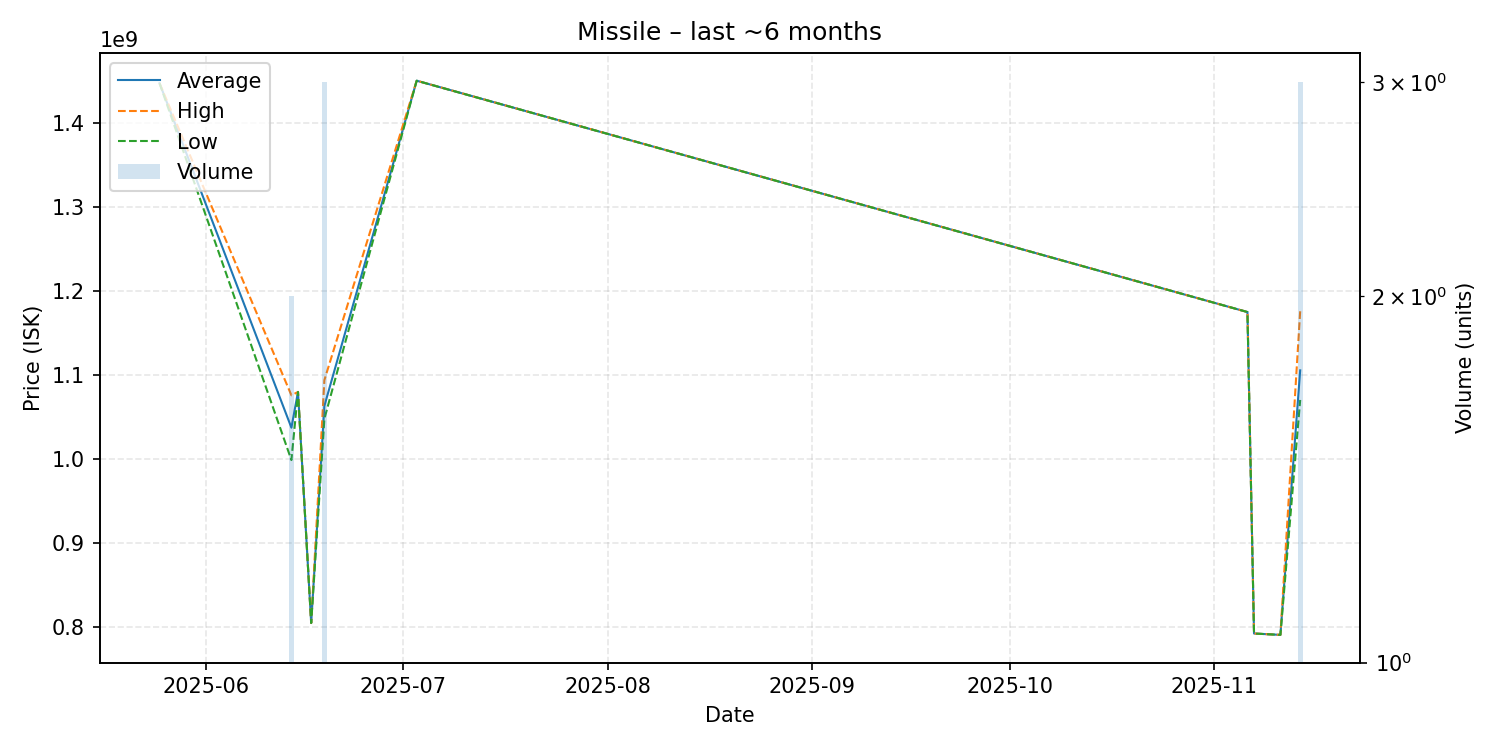

The table this chart was drawn from, first rows:
date, average, highest, lowest, order_count, volume
2025-05-25, 1447000000, 1447000000, 1447000000, 1, 1
2025-06-14, 1037500000, 1076000000, 999000000, 2, 2
2025-06-15, 1080000000, 1080000000, 1080000000, 1, 1
2025-06-17, 805300000, 805300000, 805300000, 1, 1
2025-06-19, 1063333333, 1094000000, 1048000000, 3, 3
2025-07-03, 1450000000, 1450000000, 1450000000, 1, 1
2025-11-06, 1175000000, 1175000000, 1175000000, 1, 1
2025-11-07, 792800000, 792800000, 792800000, 1, 1
2025-11-11, 791200000, 791200000, 791200000, 1, 1
2025-11-14, 1105666667, 1176000000, 1070500000, 3, 3
